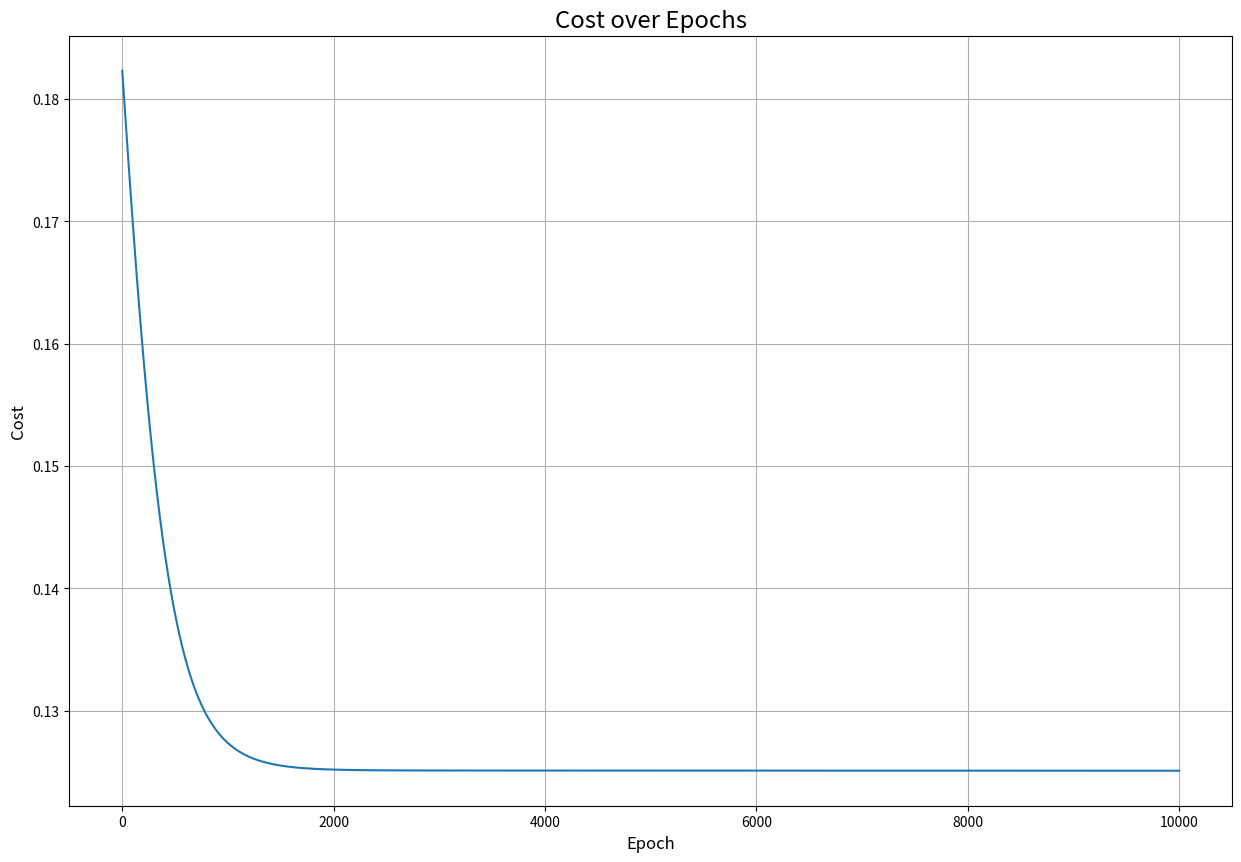

Reproduce this figure in Python.
import numpy as np
import os
import matplotlib.pyplot as plt
import math

FOLDER = 'images'

class Perceptron:
    """
    @Public_class: This class is an example of the use of simple perceptron.
    @Attr:
              ____+(learning_rate*error)_______Weights_Update__________
              |                                                       |
              |   --------------                                      |
        X1--(W1)--|            |                                      |
         .        |            |                                      |
        X2--(W2)--| Sum(Xn*Wn) |--[activation]--->> Output --> (error)[y-y^]
         .        |            |
        Xn--(Wn)--|            |
                  --------------
                        |
            (bias)-------
        @Definition: 
            >>> Z = W1*X1+W1X2 + ... + WnXn -> X^T*W
    """
    
    def __init__(self, num_inputs, learning_rate=0.001):
        """
        @Constructor_method: Constructor for the Perceptron class
        @Args:
            - learning_rate (float): The learning rate used for the training phase.
            - epochs (int): Each epoch represents one pass through the entire training dataset.
            - verbose (bool): Flag to determine if some information will be shown during the train phase.
        @Params:
            - weights (np.ndarray): 
            - bias
        """
        self.inputs = num_inputs
        self.learning_rate = learning_rate
        self.weights = np.random.rand(num_inputs)
        self.bias = np.random.rand()

    def _step_activation_function(self, Z, threshold=0):
        """
        Step function activation
        @Definition:
            >>> h(z) = {0 if z < Threshold; 1 if >= Threshold}
        """
        return np.array([1 if z >= threshold else 0 for z in Z])
    
    def _sigmoid_activation_function(self, Z, threshold=0):
        """
        Sigmoid activation function
        @Definition:
            >>> h(z) = 1 / (1 + exp(-z))
        """
        return 1 / (1 + np.exp(-Z))

    def predict(self, data, activation='step'):
        """
        @<acces>_method: _description_
        @Args:
            - data (np.ndarray): _description_
        @Returns (np.ndarray): _description_ 
        @Definitions:
            >>> Z -> the weights sum.
        """
        Z = np.dot(data, self.weights) + self.bias
        if activation == 'step':
            output = self._step_activation_function(Z)
        elif activation == 'sigmoid':
            output = self._sigmoid_activation_function(Z)
        return output

    @staticmethod
    def accuracy(y_true, y_pred):
        """Calculate accuracy"""
        correct = np.sum(y_true == y_pred)
        total = len(y_true)
        return (correct / total) * 100

class SimpleNeuralNetwork:
    def __init__(self, n_neurons=2, n_inputs=2, learning_rate=0.001):
        """x
        @Constructor_method: _description_
        @Args:
            - n_neurons (int): _description_
            - n_inputs (int): _description_
        @Returns
        """
        #one hidden_layer
        self.learning_rate = learning_rate
        self.hidden_layer = [Perceptron(n_inputs) for _ in range(n_neurons)]
        self.output_layer = Perceptron(n_inputs)

    def predict(self, data,f):
        hidden_layer_prediction = [perceptron.predict(data, 'sigmoid') for perceptron in self.hidden_layer]
        out_data = np.array(hidden_layer_prediction)
        output_layer_prediction = self.output_layer.predict(out_data.T, 'sigmoid')
        return output_layer_prediction
        
def training_loop(neural_obj, inputs, target, epochs):
        inputs = np.array(inputs)
        target = np.array(target)
        cost_history = [] #to plot the loss function.
        for _ in range(epochs): # for each epoch defined.
            errors = []
            for idx in range(len(inputs)): 
                y_pred = neural_obj.predict(inputs[idx], f='sigmoid')
                error = target[idx] - y_pred
                errors.append(error)
                #Gradient descent
                weight_gradient = -error * inputs[idx]
                bias_gradient = -error
                # Weights and bias update.
                if isinstance(neural_obj, SimpleNeuralNetwork):
                    for perceptron in neural_obj.hidden_layer:
                        perceptron.weights -= perceptron.learning_rate * weight_gradient
                        perceptron.bias -= perceptron.learning_rate * bias_gradient
                    neural_obj.output_layer.weights -= neural_obj.learning_rate * weight_gradient
                    neural_obj.output_layer.bias -= neural_obj.learning_rate * bias_gradient
                else:
                    neural_obj.weights -= (neural_obj.learning_rate * weight_gradient)
                    neural_obj.bias -= neural_obj.learning_rate * bias_gradient
            np_errors = np.array(errors)
            cost = (np_errors ** 2).sum() / (2 * len(inputs))
            cost_history.append(cost)
        return cost_history

def get_line_boundary(perceptron, save=False, _min_=4, _max_=8):
    # (w · x) + b -> w:weights; x:inputs; b:bias
    # (w1*x1 + w2*x2) + b -> if x2=y
    # w1*x + w2*y + b -> ax+by+c=0
    #
    # x = -(w2*y/w1) - (b/w1) -> if y=0 => x=-b/w1 | x1 = -b/w1
    # y = -(w1*x/w2) - (b/w2) -> if x=0 => y=-b/w2 | x2 = -b/w2
    #
    # x=-b/w1 -> p1=(-b/w1,0) -> p1=x -> (-b/w1)m
    # y=-b/w2 -> p2=(0,-b/w2) -> p2=c -> c
    #
    # m = (0-(-b/w2))/(-b/w1 - 0) -> m=(b/w2)/(-b/w1)
    # y = ax+c | m=(b/w2)/(-b/w1) | c = -b/w2 
    # y = ((b/w2)/(-b/w1))x + (-b/w2)
    bias = perceptron.bias
    weights = perceptron.weights
    #line calculation.
    m = ((bias / -weights[1]) / (bias / weights[0]))
    c = -bias / weights[1]
    x = np.linspace(_min_, _max_, 100)
    y = m * x + c
    plt.plot(x, y, label='y = {}x + {}'.format(m, c), linestyle='--')
    if save:
        plt.savefig('{}/line_boundary'.format(FOLDER))

def plot_loss(epochs, cost_history):
    if not os.path.isdir(FOLDER):
        os.mkdir(FOLDER)
    plt.clf()
    plt.figure(figsize=(15, 10))
    plt.plot(range(1, epochs + 1), cost_history)
    plt.xlabel('Epoch', fontdict={'fontsize': 'large'})
    plt.ylabel('Cost', fontdict={'fontsize': 'large'})
    plt.title('Cost over Epochs', fontdict={'fontsize': 'xx-large'})
    plt.grid(True)
    plt.savefig('{}/cost_function'.format(FOLDER))

if __name__ == '__main__':
    X = np.array([[0, 0], [0, 1], [1, 0], [1, 1]])
    y = np.array([0, 1, 1, 0])
    neural_net = SimpleNeuralNetwork(n_neurons=2, n_inputs=2)
    cost_history = training_loop(neural_net, inputs=X, target=y, epochs=10000)
    plot_loss(10000, cost_history)
    y_pred = neural_net.predict(X,f='sigmoid')
    print('>> Accuracy: {}'.format(Perceptron.accuracy(y, y_pred)))
